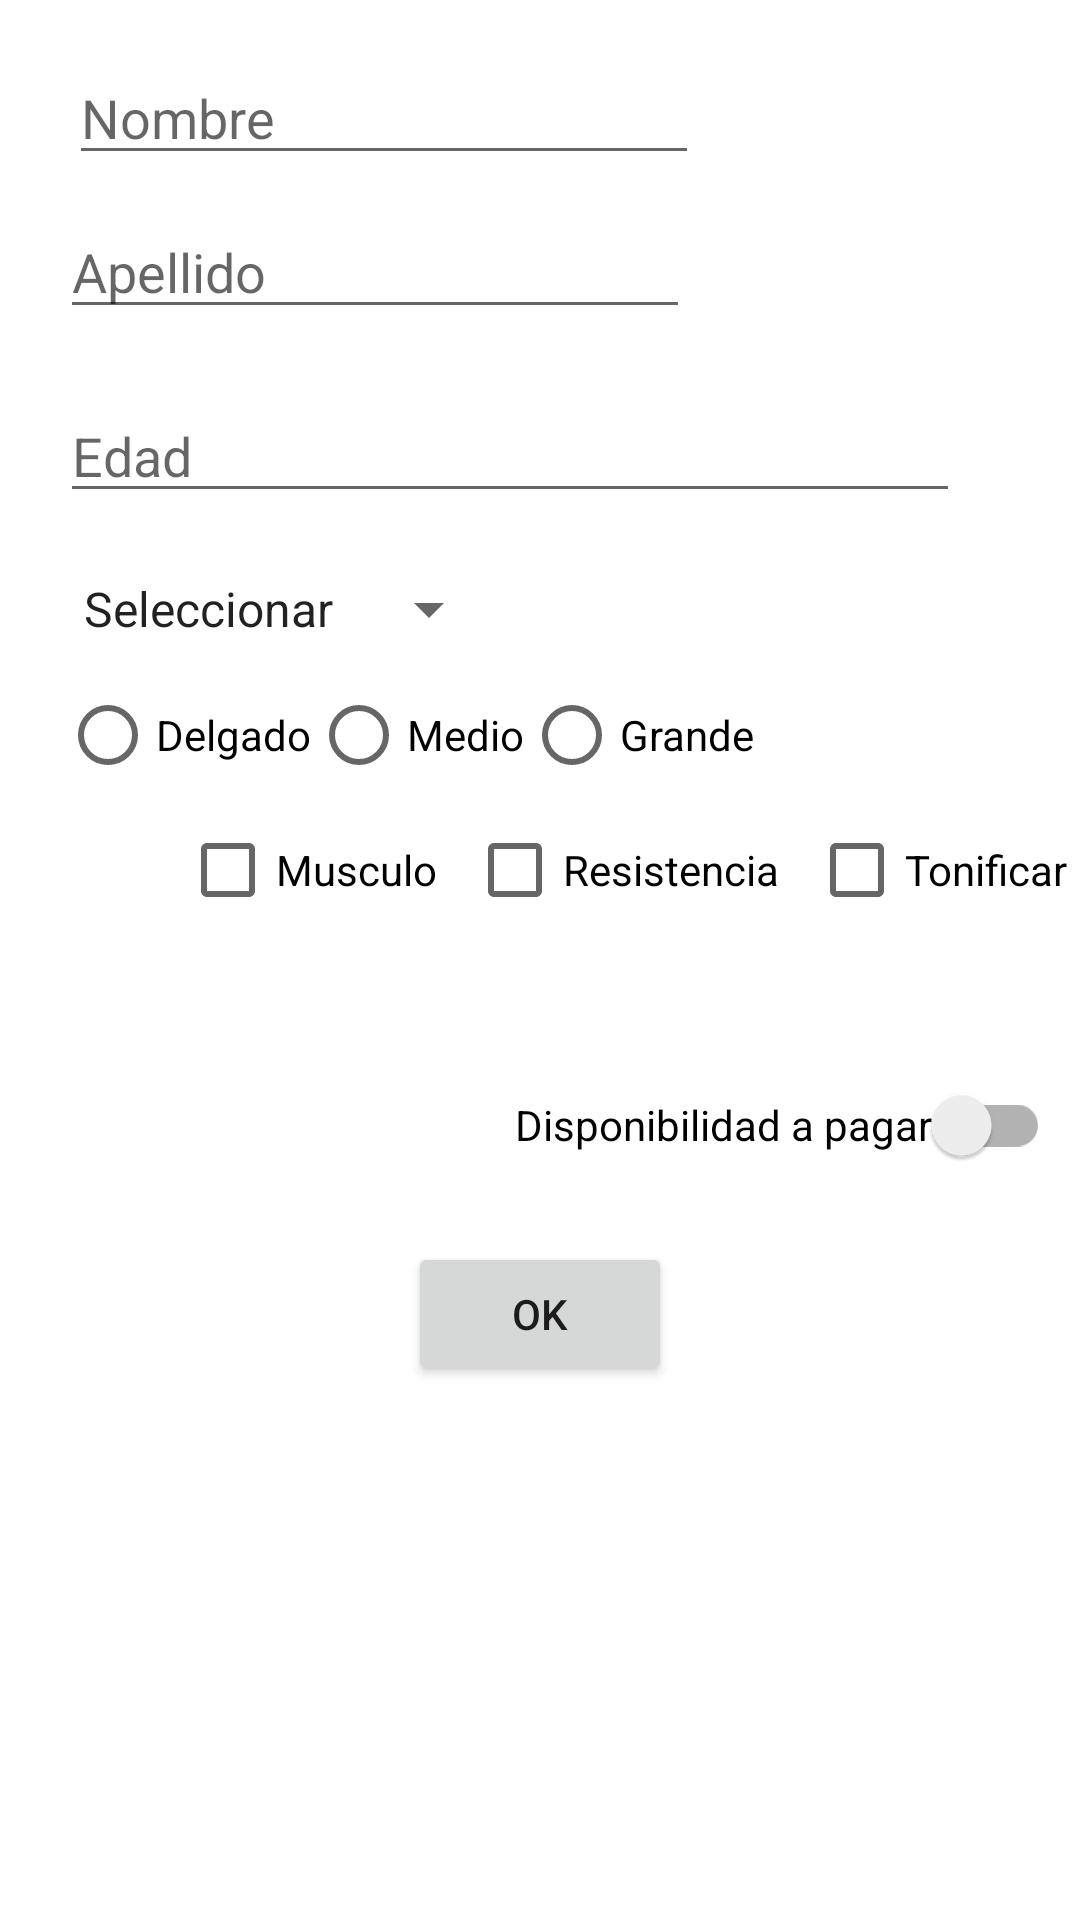

Android layout source for this screen:
<!-- AndroidManifest.xml: application theme Theme.RodrigoTaboadaExamen -->
<!-- res/layout/activity_edit.xml -->
<?xml version="1.0" encoding="utf-8"?>
<ScrollView xmlns:android="http://schemas.android.com/apk/res/android"
    xmlns:app="http://schemas.android.com/apk/res-auto"
    xmlns:tools="http://schemas.android.com/tools"
    android:layout_width="match_parent"
    android:layout_height="match_parent"
    android:fillViewport="true">

    <androidx.constraintlayout.widget.ConstraintLayout
        android:layout_width="match_parent"
        android:layout_height="wrap_content">

        <EditText
            android:id="@+id/edtAge3"
            android:layout_width="300dp"
            android:layout_height="wrap_content"
            android:layout_marginStart="20dp"
            android:layout_marginTop="20dp"
            android:ems="10"
            android:hint="@string/textEdad"
            android:importantForAutofill="no"
            app:layout_constraintStart_toStartOf="parent"
            app:layout_constraintTop_toBottomOf="@+id/editLastName2"
            android:inputType="none" />

        <Spinner
            android:id="@+id/spinnerGender2"
            android:layout_width="0dp"
            android:layout_height="wrap_content"
            android:layout_marginStart="20dp"
            android:layout_marginTop="20dp"
            android:entries="@array/genders"
            app:layout_constraintStart_toStartOf="parent"
            app:layout_constraintTop_toBottomOf="@+id/edtAge3" />
        <RadioGroup
            android:id="@+id/rdBody2"
            android:layout_width="wrap_content"
            android:layout_height="wrap_content"
            android:layout_marginStart="20dp"
            android:layout_marginTop="30dp"
            android:orientation="horizontal"
            app:layout_constraintStart_toStartOf="parent"
            app:layout_constraintTop_toTopOf="@id/spinnerGender2">

            <RadioButton
                android:id="@+id/Delgado2"
                android:layout_width="wrap_content"
                android:layout_height="wrap_content"
                android:text="@string/Thin"
                app:layout_constraintStart_toStartOf="parent" />

            <RadioButton
                android:id="@+id/Medio2"
                android:layout_width="wrap_content"
                android:layout_height="wrap_content"
                android:text="@string/Middle"
                app:layout_constraintStart_toStartOf="parent" />

            <RadioButton
                android:id="@+id/Grande2"
                android:layout_width="wrap_content"
                android:layout_height="wrap_content"
                android:text="@string/Big"
                app:layout_constraintStart_toStartOf="parent" />
        </RadioGroup>


        <CheckBox
            android:id="@+id/ckMuscle2"
            android:layout_width="wrap_content"
            android:layout_height="wrap_content"
            android:layout_marginStart="60dp"
            android:layout_marginTop="45dp"
            android:text="@string/ckMuscle"
            app:layout_constraintStart_toStartOf="parent"
            app:layout_constraintTop_toTopOf="@id/rdBody2" />

        <CheckBox
            android:id="@+id/ckResistence2"
            android:layout_width="wrap_content"
            android:layout_height="wrap_content"
            android:text="@string/ckResistende"
            android:layout_marginStart="10dp"
            android:layout_marginTop="45dp"
            app:layout_constraintTop_toTopOf="@id/rdBody2"
            app:layout_constraintStart_toEndOf="@id/ckMuscle2" />

        <CheckBox
            android:id="@+id/ckTone2"
            android:layout_width="wrap_content"
            android:layout_height="wrap_content"
            android:text="@string/ckTone"
            android:layout_marginStart="10dp"
            android:layout_marginTop="45dp"
            app:layout_constraintTop_toTopOf="@id/rdBody2"
            app:layout_constraintStart_toEndOf="@id/ckResistence2" />

        <androidx.appcompat.widget.SwitchCompat
            android:id="@+id/switchPay2"
            android:layout_width="wrap_content"
            android:layout_height="wrap_content"
            android:layout_marginTop="130dp"
            android:layout_marginEnd="10dp"
            android:text="@string/switchPay"
            app:layout_constraintEnd_toEndOf="parent"
            app:layout_constraintTop_toTopOf="@id/rdBody2"/>

        <Button
            android:id="@+id/btnOk2"
            android:layout_width="wrap_content"
            android:layout_height="wrap_content"
            android:layout_marginTop="15dp"
            android:text="@string/btnOk"
            app:layout_constraintStart_toStartOf="parent"
            app:layout_constraintEnd_toEndOf="parent"
            app:layout_constraintTop_toBottomOf="@id/switchPay2"/>

        <EditText
            android:id="@+id/editName2"
            android:layout_width="wrap_content"
            android:layout_height="wrap_content"
            android:layout_marginStart="23dp"
            android:layout_marginTop="17dp"
            android:ems="10"
            android:inputType="textPersonName"
            android:hint="@string/textName"
            app:layout_constraintStart_toStartOf="parent"
            app:layout_constraintTop_toTopOf="parent"
            />

        <EditText
            android:id="@+id/editLastName2"
            android:layout_width="wrap_content"
            android:layout_height="wrap_content"
            android:layout_marginStart="20dp"
            android:layout_marginTop="10dp"
            android:ems="10"
            android:inputType="textPersonName"
            android:hint="@string/textLastname"
            app:layout_constraintStart_toStartOf="parent"
            app:layout_constraintTop_toBottomOf="@+id/editName2" />

    </androidx.constraintlayout.widget.ConstraintLayout>
</ScrollView>
<!-- resources referenced by this layout -->
<resources>
  <string-array name="genders">
          <item>"Seleccionar"</item>
          <item>"Femenino"</item>
          <item>"Masculino"</item>
      </string-array>
  <string name="Big">Grande</string>
  <string name="Middle">Medio</string>
  <string name="Thin">Delgado</string>
  <string name="btnOk">Ok</string>
  <string name="ckMuscle">Musculo</string>
  <string name="ckResistende">Resistencia</string>
  <string name="ckTone">Tonificar</string>
  <string name="switchPay">Disponibilidad a pagar</string>
  <string name="textEdad">Edad</string>
  <string name="textLastname">Apellido</string>
  <string name="textName">Nombre</string>
  <style name="Theme.RodrigoTaboadaExamen" parent="Theme.MaterialComponents.DayNight.DarkActionBar">
          
          <item name="colorPrimary">@color/purple_500</item>
          <item name="colorPrimaryVariant">@color/purple_700</item>
          <item name="colorOnPrimary">@color/white</item>
          
          <item name="colorSecondary">@color/teal_200</item>
          <item name="colorSecondaryVariant">@color/teal_700</item>
          <item name="colorOnSecondary">@color/black</item>
          
          <item name="android:statusBarColor" tools:targetApi="l">?attr/colorPrimaryVariant</item>
          
      </style>
  <!-- not gathered from this repository: default colours our renderer supplied (Android Studio template values) -->
  <color name="purple_500">#FF6200EE</color>
  <color name="purple_700">#FF3700B3</color>
  <color name="teal_200">#FF03DAC5</color>
  <color name="teal_700">#FF018786</color>
  <color name="black">#FF000000</color>
  <color name="white">#FFFFFFFF</color>
</resources>
